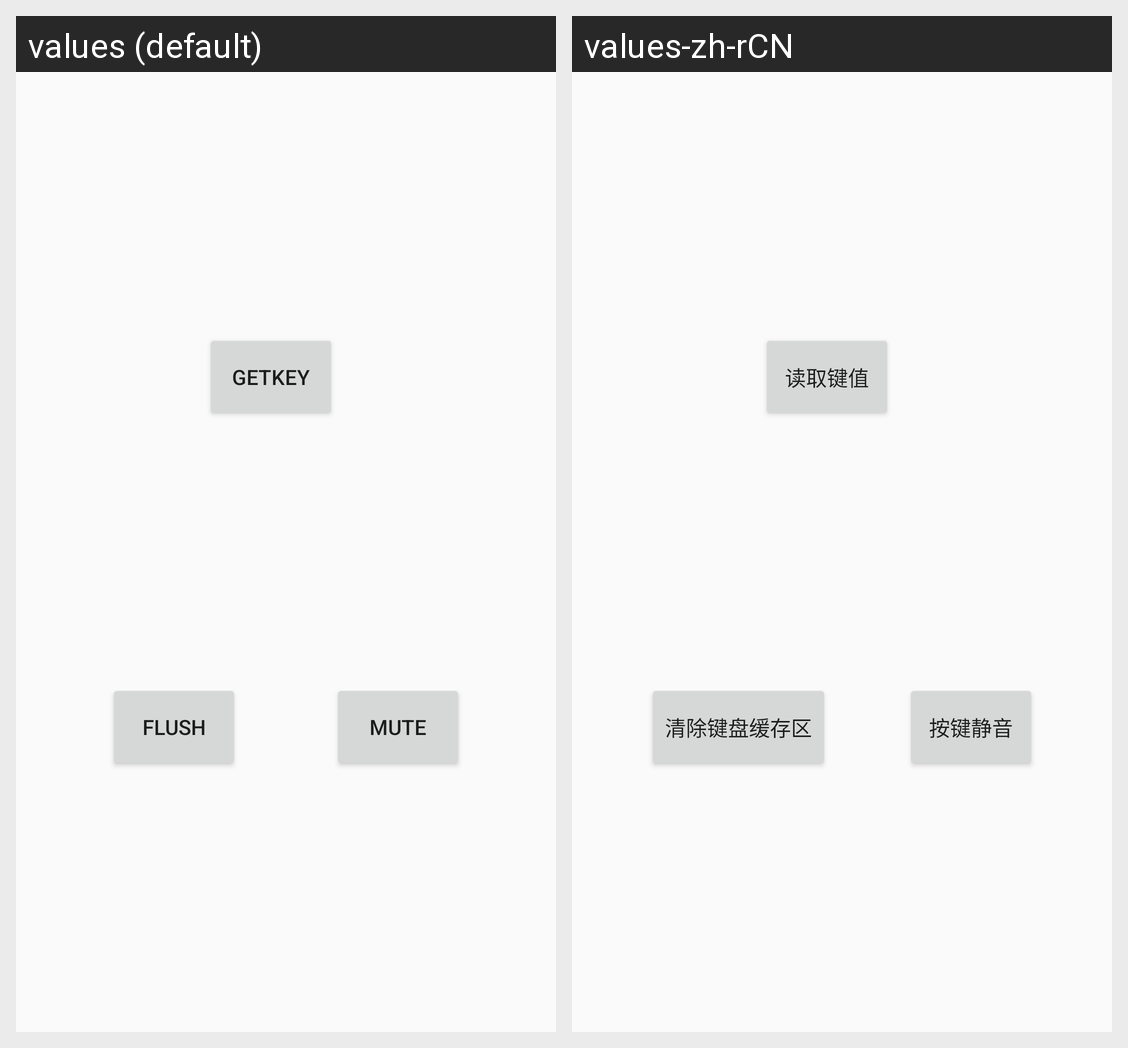

The same Android screen rendered under two of its app's locales, left to right. List the strings drawn on it with the default value and each locale's translation.
Android screen res/layout/fragment_keyboard_getkeyandset.xml rendered under 2 locales, left to right: values (default), values-zh-rCN. Device: Nexus 5 (rendered at 1080×1920; each locale shown at half size, 540×960, under a caption strip naming it); theme AppTheme.
Strings drawn on this screen, with the default value and each locale's value (text and hints the layout hard-codes, and strings that could not be matched under every locale, appear in the picture but are not listed):

keyboard_getkey
  values: getKey
  values-zh-rCN: 读取键值

keyboard_flush
  values: flush
  values-zh-rCN: 清除键盘缓存区

keyboard_mute_on
  values: mute
  values-zh-rCN: 按键静音
